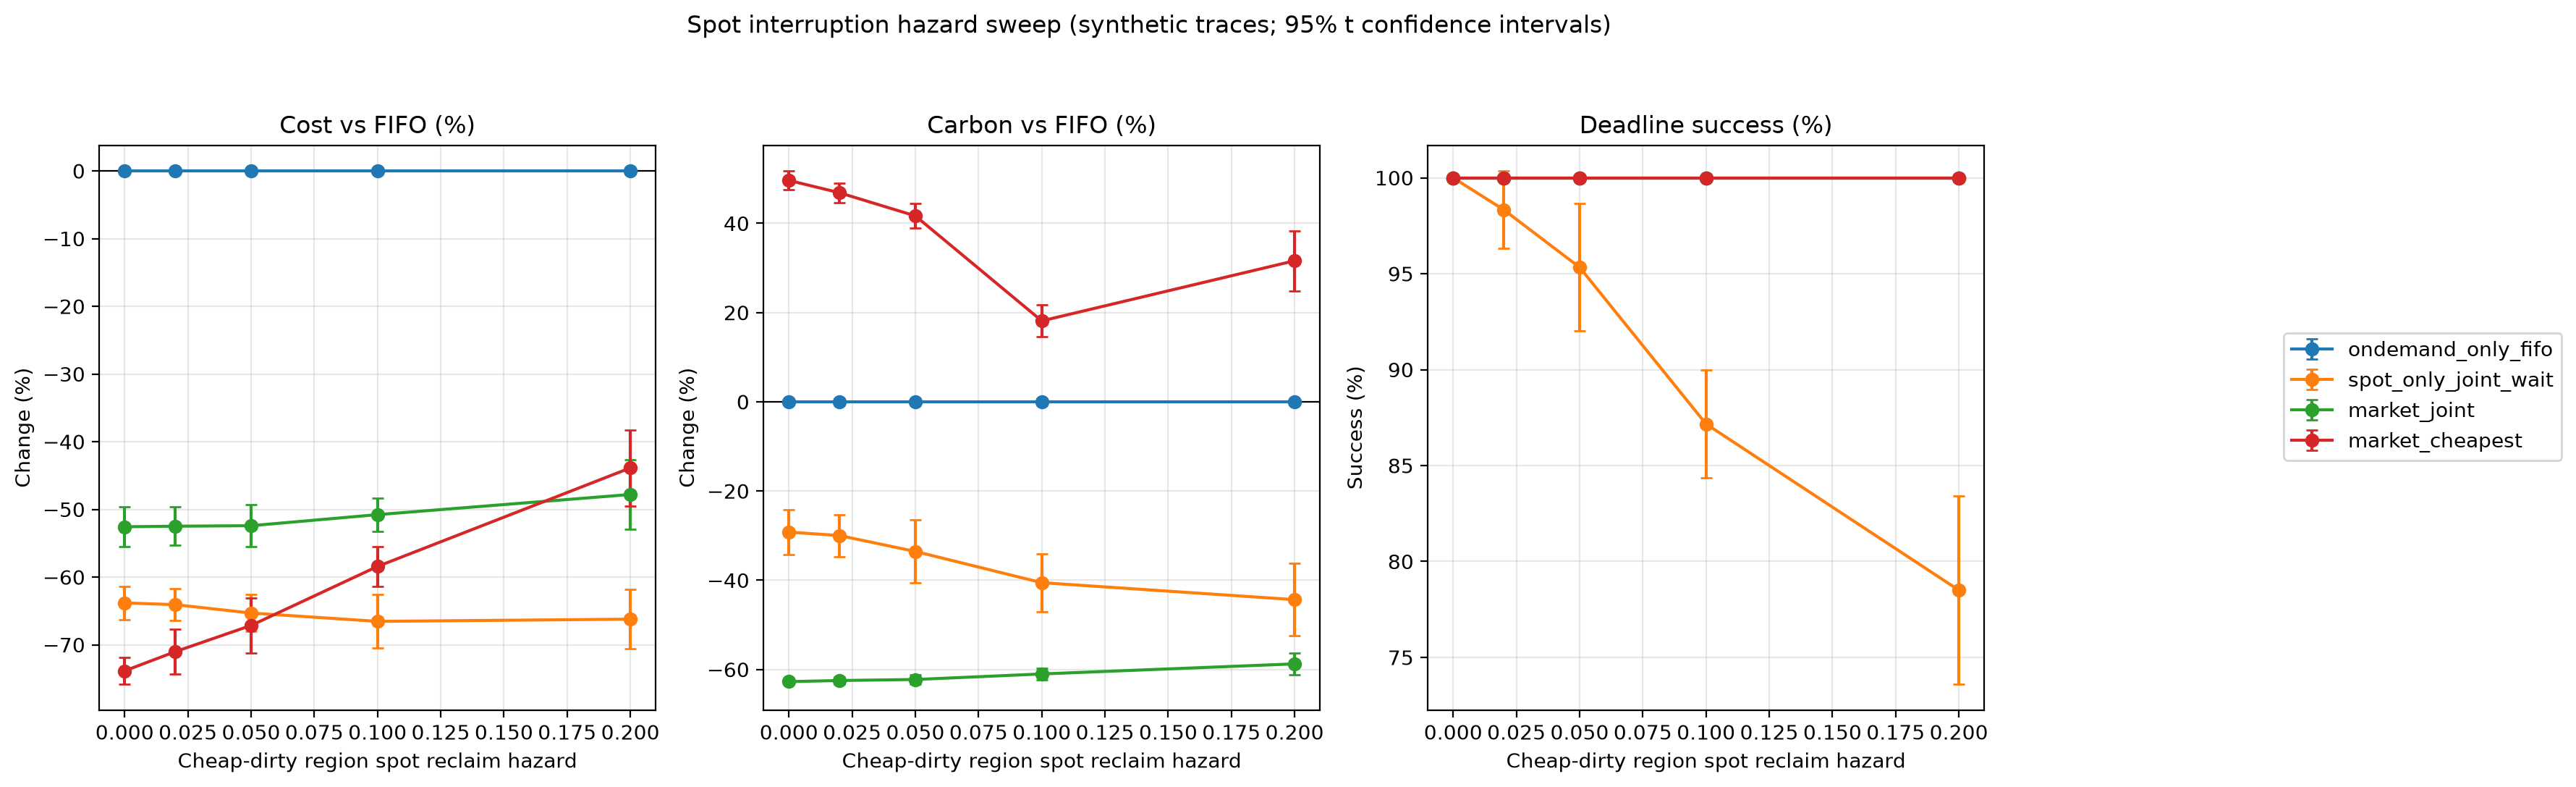

The file beside this chart, header and first rows:
parameter, policy, n, cost_mean, cost_ci_low, cost_ci_high, carbon_g_mean, carbon_g_ci_low, carbon_g_ci_high, deadline_success_pct_mean, deadline_success_pct_ci_low, deadline_success_pct_ci_high, mean_interruptions_mean, mean_interruptions_ci_low, mean_interruptions_ci_high, wasted_cost_mean, wasted_cost_ci_low, wasted_cost_ci_high, wasted_carbon_g_mean, wasted_carbon_g_ci_low, wasted_carbon_g_ci_high, cost_vs_fifo_pct_mean, cost_vs_fifo_pct_ci_low, cost_vs_fifo_pct_ci_high
0.000000, ondemand_only_fifo, 10, 2512, 2170, 2854, 103269, 89231, 117306, 100, 100, 100, 0.000000, 0.000000, 0.000000, 0.000000, 0.000000, 0.000000, 0.000000, 0.000000, 0.000000, 0.000000, 0.000000, 0.000000
0.000000, spot_only_joint_wait, 10, 917, 752.1, 1082, 73632, 60037, 87226, 100, 100, 100, 0.000000, 0.000000, 0.000000, 0.000000, 0.000000, 0.000000, 0.000000, 0.000000, 0.000000, -63.82, -66.27, -61.38
0.000000, market_joint, 10, 1202, 988, 1416, 38591, 32884, 44298, 100, 100, 100, 0.000000, 0.000000, 0.000000, 0.000000, 0.000000, 0.000000, 0.000000, 0.000000, 0.000000, -52.57, -55.53, -49.62
0.000000, market_cheapest, 10, 663, 540, 785.9, 154775, 132505, 177045, 100, 100, 100, 0.000000, 0.000000, 0.000000, 0.000000, 0.000000, 0.000000, 0.000000, 0.000000, 0.000000, -73.86, -75.87, -71.84
0.02, ondemand_only_fifo, 10, 2512, 2170, 2854, 103269, 89231, 117306, 100, 100, 100, 0.000000, 0.000000, 0.000000, 0.000000, 0.000000, 0.000000, 0.000000, 0.000000, 0.000000, 0.000000, 0.000000, 0.000000
0.02, spot_only_joint_wait, 10, 909.7, 748.9, 1071, 72821, 59485, 86158, 98.33, 96.31, 100.4, 0.045, 0.002551, 0.08745, 0.000000, 0.000000, 0.000000, 0.000000, 0.000000, 0.000000, -64.08, -66.42, -61.73
0.02, market_joint, 10, 1203, 993.3, 1413, 38832, 33186, 44478, 100, 100, 100, 0.03833, -0.0144, 0.09107, 0.000000, 0.000000, 0.000000, 0.000000, 0.000000, 0.000000, -52.49, -55.34, -49.64
0.02, market_cheapest, 10, 723.3, 611.5, 835.1, 151914, 130024, 173804, 100, 100, 100, 0.12, 0.05622, 0.1838, 0.000000, 0.000000, 0.000000, 0.000000, 0.000000, 0.000000, -71.02, -74.3, -67.74
0.05, ondemand_only_fifo, 10, 2512, 2170, 2854, 103269, 89231, 117306, 100, 100, 100, 0.000000, 0.000000, 0.000000, 0.000000, 0.000000, 0.000000, 0.000000, 0.000000, 0.000000, 0.000000, 0.000000, 0.000000
0.05, spot_only_joint_wait, 10, 881.3, 713.9, 1049, 69376, 54855, 83897, 95.33, 92.02, 98.65, 0.1283, 0.07965, 0.177, 0.000000, 0.000000, 0.000000, 0.000000, 0.000000, 0.000000, -65.32, -68.04, -62.59
0.05, market_joint, 10, 1204, 1000, 1408, 39072, 33393, 44751, 100, 100, 100, 0.1133, 0.05691, 0.1698, 0.000000, 0.000000, 0.000000, 0.000000, 0.000000, 0.000000, -52.41, -55.55, -49.27
0.05, market_cheapest, 10, 828.4, 658.3, 998.4, 146131, 126645, 165616, 100, 100, 100, 0.305, 0.1663, 0.4437, 0.000000, 0.000000, 0.000000, 0.000000, 0.000000, 0.000000, -67.15, -71.18, -63.12
0.1, ondemand_only_fifo, 10, 2512, 2170, 2854, 103269, 89231, 117306, 100, 100, 100, 0.000000, 0.000000, 0.000000, 0.000000, 0.000000, 0.000000, 0.000000, 0.000000, 0.000000, 0.000000, 0.000000, 0.000000
0.1, spot_only_joint_wait, 10, 850.4, 672.6, 1028, 62344, 48394, 76294, 87.17, 84.35, 89.98, 0.3017, 0.232, 0.3713, 0.000000, 0.000000, 0.000000, 0.000000, 0.000000, 0.000000, -66.55, -70.5, -62.6
0.1, market_joint, 10, 1246, 1039, 1452, 40300, 34586, 46014, 100, 100, 100, 0.2117, 0.1074, 0.3159, 0.000000, 0.000000, 0.000000, 0.000000, 0.000000, 0.000000, -50.78, -53.21, -48.35
0.1, market_cheapest, 10, 1053, 863.2, 1242, 121974, 105085, 138862, 100, 100, 100, 0.4883, 0.3796, 0.597, 0.000000, 0.000000, 0.000000, 0.000000, 0.000000, 0.000000, -58.43, -61.35, -55.51
0.2, ondemand_only_fifo, 10, 2512, 2170, 2854, 103269, 89231, 117306, 100, 100, 100, 0.000000, 0.000000, 0.000000, 0.000000, 0.000000, 0.000000, 0.000000, 0.000000, 0.000000, 0.000000, 0.000000, 0.000000
0.2, spot_only_joint_wait, 10, 861.9, 669.4, 1054, 58467, 43533, 73401, 78.5, 73.59, 83.41, 0.4983, 0.3902, 0.6065, 0.000000, 0.000000, 0.000000, 0.000000, 0.000000, 0.000000, -66.22, -70.57, -61.87
0.2, market_joint, 10, 1329, 1050, 1607, 42747, 35740, 49754, 100, 100, 100, 0.3433, 0.1977, 0.4889, 0.000000, 0.000000, 0.000000, 0.000000, 0.000000, 0.000000, -47.8, -52.89, -42.71
0.2, market_cheapest, 10, 1434, 1134, 1734, 137077, 113868, 160286, 100, 100, 100, 0.5933, 0.4879, 0.6988, 0.000000, 0.000000, 0.000000, 0.000000, 0.000000, 0.000000, -43.88, -49.48, -38.27
